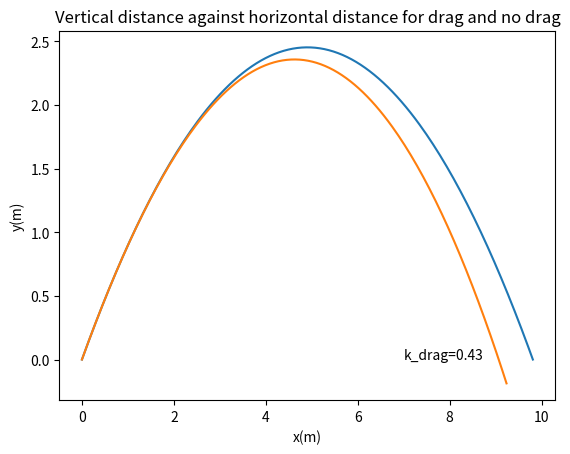

Python code for this plot:
USER = "Szymon Palucha"
USER_ID = "ggjv86"

def trajectory (launch_speed, launch_angle_deg, num_samples):
  ''' This method creates three arrays for x y and t. It then uses suvat equations to add values to these arrays'''
  #launch_speed is the initial speed of the air sampling projectile
  #launch_angle_deg is the angle in degrees from the horizontal at which the air sampling projectile is launched
  #num_samples is the number of time samples distributed evenly over the time of flight 

  import numpy
  import math

  launch_angle_deg = launch_angle_deg*math.pi/180
  #This is to convert the angle to radians so the sine/cosine functions can be applied
  x = numpy.arange(num_samples, dtype=float)
  y = numpy.arange(num_samples, dtype=float)
  time = numpy.arange(num_samples, dtype=float)

  t_earth = 2*launch_speed*numpy.sin(launch_angle_deg)/9.81
  #This equation gives the total time of flight
  dt = t_earth/(num_samples-1)
  #dt is the time interval

  for t in range(0,num_samples):
    time[t] =dt*t
    x[t] = launch_speed*numpy.cos(launch_angle_deg)*time[t]
    y[t] = launch_speed*numpy.sin(launch_angle_deg)*time[t]-0.5*9.81*time[t]**2

  return(x,y,time)

def trajectory_drag(launch_speed, launch_angle_deg, num_samples, m, g=-9.81, k=0.043):
	#launch_speed is the initial speed of the air sampling projectile
	#launch_angle_deg is the angle in degrees from the horizontal at which the air sampling projectile is launched
	#num_samples is the number of time samples distributed evenly over the time of flight 
	#m is the projectile mass in kg
	#g is the acceleration due to gravity
	
	import numpy
	import math
	
	launch_angle_deg = launch_angle_deg*math.pi/180
	#This is to convert the angle to radians so the sine/cosine functions can be applied
	x = numpy.arange(num_samples, dtype=float)
	y = numpy.arange(num_samples, dtype=float)
	time = numpy.arange(num_samples, dtype=float)
   

	t_earth = -2*launch_speed*numpy.sin(launch_angle_deg)/g
	#This equation gives the total time of flight
	dt = t_earth/(num_samples-1)
	#dt is the time interval
	
	initial_horiz_speed = launch_speed*numpy.cos(launch_angle_deg)
	initial_vert_speed = launch_speed*numpy.sin(launch_angle_deg)
	
	for t in range(0,num_samples):
		time[t] =dt*t
		x[t]=m*initial_horiz_speed*(1-numpy.exp(-k*time[t]/m))/k
		y[t]=1/k*(m*g*time[t]+m*(initial_vert_speed-m*g/k)*(1-numpy.exp(-k*time[t]/m)))
	
	return(x,y,time)

#Task2
def compare_trajectories(launch_speed, launch_angle_deg, num_samples, m, g=-9.81, k=0.043):
	#This function calculates and plots a graph for chosen parameters
	import matplotlib.pyplot as pyplot
	(x,y,time) = trajectory(launch_speed, launch_angle_deg, num_samples)
	(x_drag,y_drag,time) = trajectory_drag(launch_speed, launch_angle_deg, num_samples, m, g, k)
	#print x,y
	#print x_drag,y_drag
	pyplot.figure()
	pyplot.plot(x,y)
	pyplot.plot(x_drag,y_drag)
	pyplot.xlabel('x(m)')
	pyplot.ylabel('y(m)')
	pyplot.title('Vertical distance against horizontal distance for drag and no drag')
	pyplot.text(7,0,'k_drag='+str(k))
	pyplot.show()
	
if __name__=='__main__':  
	# call compare_trajectores function with given parameters
	compare_trajectories(9.81, 45, 200, 5, -9.81, 0.43)



